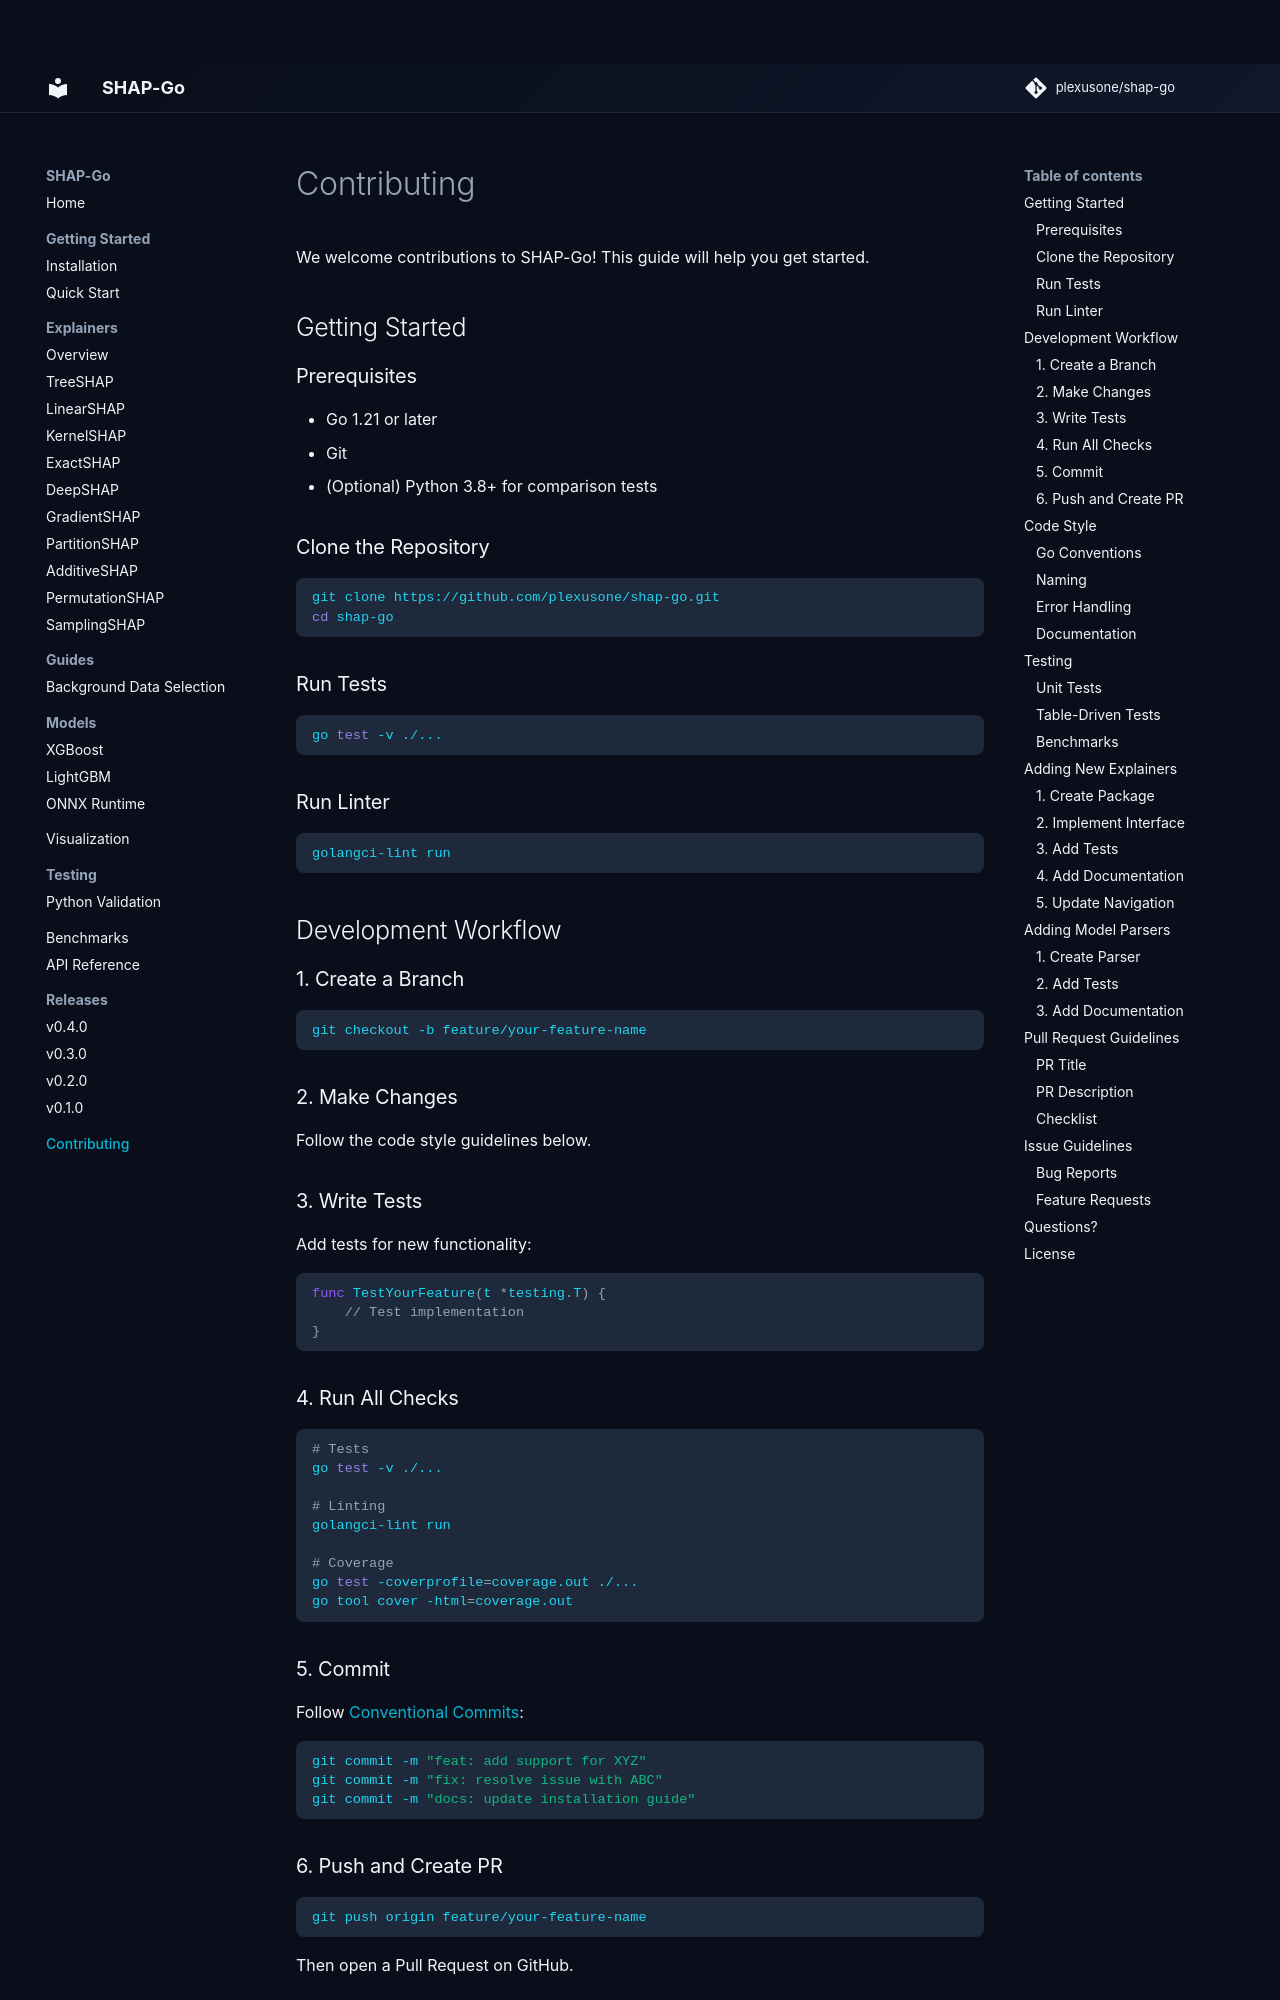

repository: plexusone/shap-go · page: contributing/index.html · generator: mkdocs

# Contributing

We welcome contributions to SHAP-Go! This guide will help you get started.

## Getting Started

### Prerequisites

- Go 1.21 or later
- Git
- (Optional) Python 3.8+ for comparison tests

### Clone the Repository

```bash
git clone https://github.com/plexusone/shap-go.git
cd shap-go
```

### Run Tests

```bash
go test -v ./...
```

### Run Linter

```bash
golangci-lint run
```

## Development Workflow

### 1. Create a Branch

```bash
git checkout -b feature/your-feature-name
```

### 2. Make Changes

Follow the code style guidelines below.

### 3. Write Tests

Add tests for new functionality:

```go
func TestYourFeature(t *testing.T) {
    // Test implementation
}
```

### 4. Run All Checks

```bash
# Tests
go test -v ./...

# Linting
golangci-lint run

# Coverage
go test -coverprofile=coverage.out ./...
go tool cover -html=coverage.out
```

### 5. Commit

Follow [Conventional Commits](https://www.conventionalcommits.org/):

```bash
git commit -m "feat: add support for XYZ"
git commit -m "fix: resolve issue with ABC"
git commit -m "docs: update installation guide"
```

### 6. Push and Create PR

```bash
git push origin feature/your-feature-name
```

Then open a Pull Request on GitHub.

## Code Style

### Go Conventions

- Use `gofmt` for formatting
- Follow [Effective Go](https://golang.org/doc/effective_go)
- Keep functions focused and small
- Prefer returning errors over panicking
